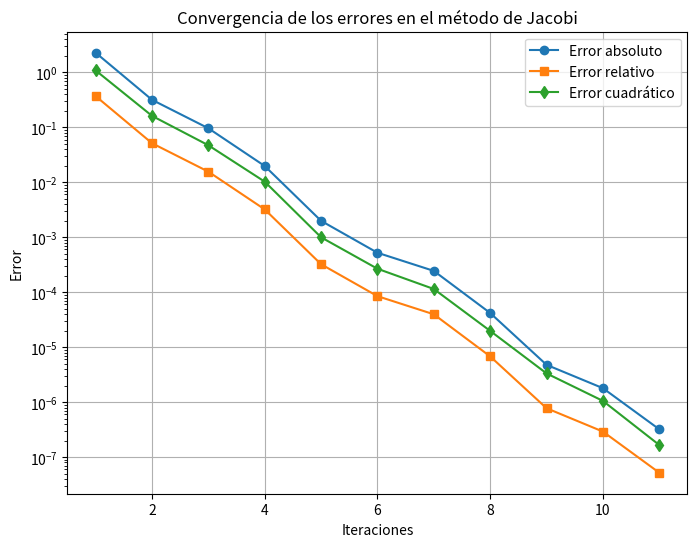

This figure's Python source:
import numpy as np
import matplotlib.pyplot as plt

#10x1 −x2 +2x3 = 6
# −1x1 +11x2 −x3 +3x4 = 25
# 2x1 −1x2 +10x3 −1x4 = −11
# −1x2 +3x3 +8x4 −2x5 = 15
# 2x3 −2x4 +10x5 = −10

# Definir el sistema de ecuaciones del ejemplo
A = np.array([
    [10, -1, 2, 0, 0],
    [-1, 11, -1, 3, 0],
    [2, -1, 10, -1, 0],
    [0, -1, 3, 8, -2],
    [0, 0, 2, -2, 10]
])

b = np.array([6, 25, -11, 15, -10])

# Solución exacta para comparar errores
# Se añade esta linea para determinar
# una solución exacta para comparar errores
sol_exacta = np.linalg.solve(A, b) 


# Criterio de paro
tolerancia = 1e-6
max_iter = 100

# Implementación del método de Jacobi
def jacobi(A, b, tol, max_iter):
    n = len(A)
    x = np.zeros(n)  # Aproximación inicial
    errores_abs = []
    errores_rel = []
    errores_cuad = []
    
    for k in range(max_iter):
        x_new = np.zeros(n)
        for i in range(n):
            suma = sum(A[i, j] * x[j] for j in range(n) if j != i)
            x_new[i] = (b[i] - suma) / A[i, i]
        
        # Calcular errores
        error_abs = np.linalg.norm(x_new - sol_exacta, ord=1)
        error_rel = np.linalg.norm(x_new - sol_exacta, ord=1) / np.linalg.norm(sol_exacta, ord=1)
        error_cuad = np.linalg.norm(x_new - sol_exacta, ord=2)
        
        errores_abs.append(error_abs)
        errores_rel.append(error_rel)
        errores_cuad.append(error_cuad)
        
        # Imprimir errores de la iteración
        print(f"Iteración {k+1}: Error absoluto = {error_abs:.6f}, Error relativo = {error_rel:.6f}, Error cuadrático = {error_cuad:.6f}")
        
        # Criterio de convergencia
        if np.linalg.norm(x_new - x, ord=np.inf) < tol:
            break
        
        x = x_new
    
    return x, errores_abs, errores_rel, errores_cuad, k+1

# Ejecutar el método de Jacobi
sol_aprox, errores_abs, errores_rel, errores_cuad, iteraciones = jacobi(A, b, tolerancia, max_iter)

# Graficar los errores
plt.figure(figsize=(8,6))
plt.plot(range(1, iteraciones+1), errores_abs, label="Error absoluto", marker='o')
plt.plot(range(1, iteraciones+1), errores_rel, label="Error relativo", marker='s')
plt.plot(range(1, iteraciones+1), errores_cuad, label="Error cuadrático", marker='d')
plt.xlabel("Iteraciones")
plt.ylabel("Error")
plt.yscale("log")
plt.title("Convergencia de los errores en el método de Jacobi")
plt.legend()
plt.grid()
plt.savefig("errores_jacobi.png")  # Guardar la figura en archivo PNG
plt.show()

# Mostrar la solución aproximada
print(f"Solución aproximada: {sol_aprox}")
print(f"Solución exacta: {sol_exacta}")